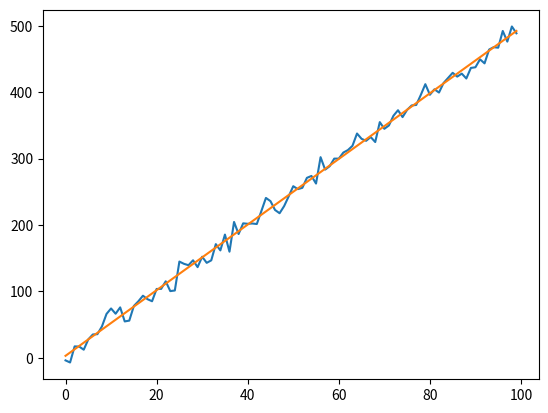

Write the Python code that produced this figure.
import numpy as np
import matplotlib.pyplot as plt

class LinearRegression(object):
    def __init__(self):
        self.predicted_w = 0
        self.predicted_b = 0

    def least_square(self, x, y):
        x_mean = np.mean(x)
        self.predicted_w = np.sum(y * (x - x_mean)) / (np.sum(x**2) - np.sum(x)**2 / len(x))
        self.predicted_b = np.sum(y - self.predicted_w * x) / len(x)

def load_data():
    w = 5
    b = 2
    x = np.array(range(100))
    noise = np.random.randn(100) * 10
    y = w * x + b + noise
    return x, y

if __name__ == "__main__":
    model = LinearRegression()
    x, y = load_data()
    model.least_square(x, y)
    predicted_y = model.predicted_w * x + model.predicted_b
    plt.plot(x, y)
    plt.plot(x, predicted_y)
    plt.show()